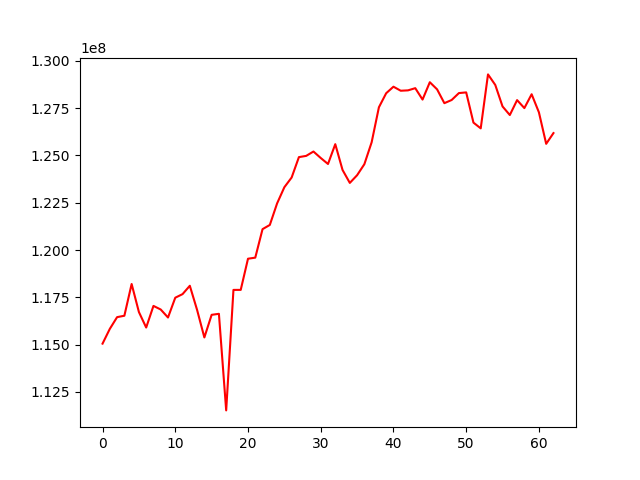

The data file committed next to this chart (first rows):
, 0
0, 115054095
1, 115834637
2, 116454201
3, 116528640
4, 118206419
5, 116724026
6, 115905269
7, 117048297
8, 116857259
9, 116434999
10, 117482027
11, 117670751
12, 118113185
13, 116835827
14, 115381083
15, 116576716
16, 116629920
17, 111524699
18, 117893933
19, 117895159
20, 119542313
21, 119599445
22, 121105705
23, 121327501
24, 122466204
25, 123322239
26, 123835093
27, 124912839
28, 124978341
29, 125208841
30, 124866878
31, 124550317
32, 125597350
33, 124234802
34, 123550046
35, 123955787
36, 124539035
37, 125695683
38, 127547779
39, 128290641
40, 128635570
41, 128422232
42, 128441883
43, 128558039
44, 127954786
45, 128872062
46, 128495467
47, 127765077
48, 127931898
49, 128298141
50, 128334276
51, 126736952
52, 126433205
53, 129285662
54, 128728133
55, 127591280
56, 127137778
57, 127926023
58, 127504397
59, 128236906
... 3 more rows
